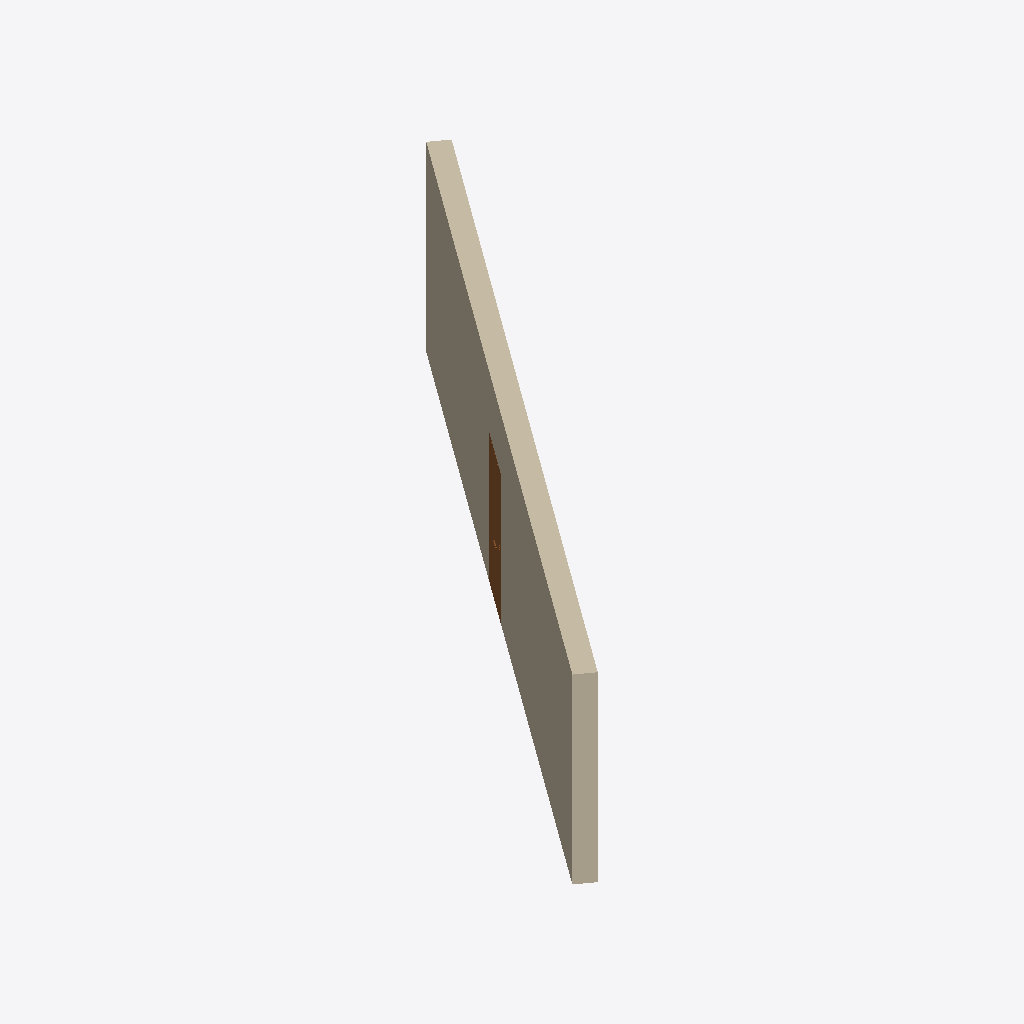
Isometric view of an IFC building model (IFC-SPF (STEP), schema IFC4, length unit metre), seen from the south-west, elements coloured by IFC class: 1 wall (beige), 1 door (brown).
Extent 6.7 m × 9.0 m × 3.0 m (x, y, z). Elements (2): 1 IfcDoor, 1 IfcWall.

HEADER;
FILE_DESCRIPTION(('ViewDefinition [ReferenceView_V1.2]','ExchangeRequirement [Architecture]'),'2;1');
FILE_NAME('withDoor','2022-10-01T11:15:40',(''),(''),'ODA IFC SDK 22.8','22.1.30.34 - Exporter 22.5.0.0 - Alternative Ben','');
FILE_SCHEMA(('IFC4'));
ENDSEC;
DATA;
#94=IFCPROJECT('0PqZBM53H2WQddmvamf1l7',#20,'2018_01',$,$,'','Projekt  Status',(#89),#86);
#97=IFCSITE('0PqZBM53H2WQddmvamf1l5',#20,'Default',$,$,#96,$,$,.ELEMENT.,(48,8,15,359802),(11,34,47,783432),0.0,$,$);
#131=IFCWALL('0WHhVVGhL2YQb_Qt3MsytN',#20,'Basiswand:Ziegel 300:2474246',$,'Basiswand:Ziegel 300',#101,#130,'2474246',.NOTDEFINED.);
#339=IFCDOOR('3XG2XEk291aQKzyDlNFkLB',#20,'TU DF 1 - Rahmenstock flächenbündig:ML - 885 x 2135:2474296',$,'TU DF 1 - Rahmenstock flächenbündig:ML - 885 x 2135',#367,#334,'2474296',2.3149999999999964,0.8849999999999992,.DOOR.,.SINGLE_SWING_RIGHT.,$);
ENDSEC;
